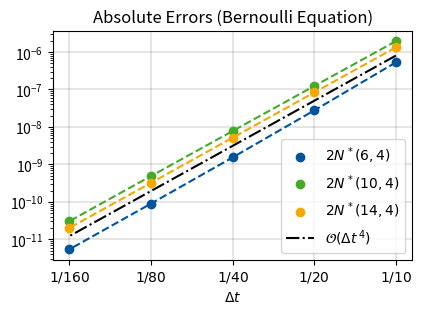

The matplotlib source for this figure: (Note: this script raises an exception after producing the figure.)
#!/usr/bin/python3

import matplotlib.pyplot as plt
import matplotlib
import numpy as np

# Plot Absolute Errors of Bernoulli Equation (ODE)

dts = [0.1, 0.05, 0.025, 0.0125, 0.00625]

# SSP64_2Nstar
Err_SSP64 = [5.2902453107073200e-07, 2.7614879938298031e-08, 1.5391972141287624e-09, 9.0146112796674061e-11, 5.4229953860840396e-12]

# SSP104_2Nstar
Err_SSP104 = [1.9422875765506831e-06, 1.2361337575761411e-07, 7.7882689186736798e-09, 4.8858073142810099e-10, 3.0592195443546188e-11]

# SSP144_2Nstar
Err_SSP144 = [1.3332019179745913e-06, 8.2978697912849952e-08, 5.1708015647022876e-09, 3.2264568794460047e-10, 2.0198731576215323e-11]


GoldenRatio = (1 + 5 ** 0.5) / 2

InchesX = 4.33071 # = 11 cm = 0.75 * textwidth (in current document)
InchesY = InchesX / GoldenRatio
#fig, ax = plt.subplots(figsize = (InchesX, InchesY) )
fig, ax = plt.subplots()

RWTH_Blue_RGB   = [(0, 84/256, 159/256)]
RWTH_Orange_RGB = [(246/256, 169/256, 0)]
RWTH_Green_RGB  = [(70/256, 171/256, 39/256)]
RWTH_Red_RGB    = [(204/256, 7/256, 30/256)]
RWTH_Petrol_RGB = [(0/256, 156/256, 161/256)]
RWTH_Yellow_RGB = [(225/256, 237/256, 0/256)]
RWTH_Purple_RGB = [(97/256, 33/256, 88/256)]

### ACTUAL PLOTTING: Absolute errors ###

ax.scatter(dts, Err_SSP64, label = r'$2N^*(6,4)$', color = RWTH_Blue_RGB)
ax.plot(dts, Err_SSP64, color = RWTH_Blue_RGB[0], linestyle='dashed')

ax.scatter(dts, Err_SSP104, label = r'$2N^*(10,4)$', color = RWTH_Green_RGB)
ax.plot(dts, Err_SSP104, color = RWTH_Green_RGB[0], linestyle='dashed')

ax.scatter(dts, Err_SSP144, label = r'$2N^*(14,4)$', color = RWTH_Orange_RGB)
ax.plot(dts, Err_SSP144, color = RWTH_Orange_RGB[0], linestyle='dashed')

ax.loglog(dts, np.multiply(8e-3, np.power(np.array(dts, dtype=float), 4) ), linestyle='dashdot',
          label = r'$\mathcal{O}\left(\Delta t^{\,4}\right)$',
          color = 'black') # Order two line fitted


# Turn on logscale (no native support for logarithmic scatter)
ax.set_yscale('log')
ax.set_xscale('log')
ax.set_xlabel(r'$\Delta t$')

### LIMITS SECTION ###
# eps_x = 0.1
# ax.set_xlim([1/128 * (1 - eps_x), 1 * (1 + eps_x)])

### GRID SECTION ###
ax.grid(axis ='both', which='major', alpha=0.1, linewidth = 1.5, color ='black')
ax.set_axisbelow(True)  # Hide grid behind bars

### LEGEND SECTION ###
ax.legend(loc = "lower right")

### TICKS SECTION ###

ax.set_xticks(dts)

ax.get_xaxis().set_major_formatter(matplotlib.ticker.ScalarFormatter())

ax.get_xaxis().set_tick_params(which='minor', size=0)
ax.get_xaxis().set_tick_params(which='minor', width=0) 

ax.set_xticklabels([r"$1/10$", r"$1/20$", r"$1/40$", r"$1/80$", r"$1/160$"])

### LIMITS SECTION ###
# eps_x = 0.1
# ax.set_xlim([4 * (1 - eps_x), 64 * (1 + eps_x)])

# Make bounding lines thicker
'''
for axis in ['top','bottom','left','right']:
    ax.spines[axis].set_linewidth(2)
'''

### TITLE SECTION ###
plt.title(r"Absolute Errors (Bernoulli Equation)")

# Scale while preserving aspect ratio
width, height = fig.get_size_inches()
factor = InchesX / width
fig.set_size_inches(width * factor, height * factor)

plt.tight_layout()  # Title, labels, ... to screen
plt.savefig('error_ode.pgf', dpi=300, bbox_inches = 'tight', pad_inches = 0)
plt.show()
